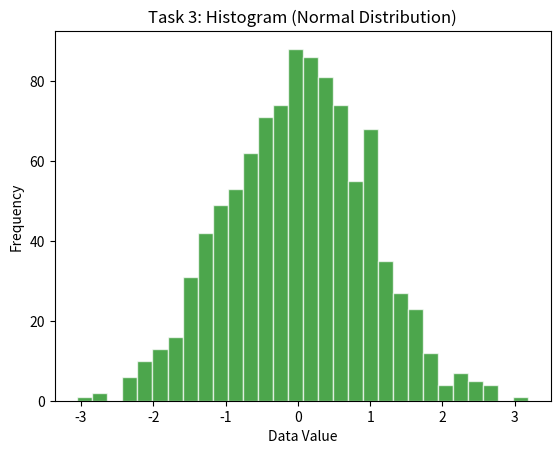

This figure's Python source:
import matplotlib
matplotlib.use('Agg')
import matplotlib.pyplot as plt
import numpy as np

# Step 3.1: Prepare Histogram Data
data = np.random.randn(1000)

# Step 3.2: Plot the Histogram
plt.hist(data, bins=30, color='green', alpha=0.7, edgecolor='white')

# Step 3.3: Customize
plt.xlabel('Data Value')
plt.ylabel('Frequency')
plt.title('Task 3: Histogram (Normal Distribution)')

# Save result
plt.savefig('histogram.png')
print("Task 3 Complete: saved as 'histogram.png'")
